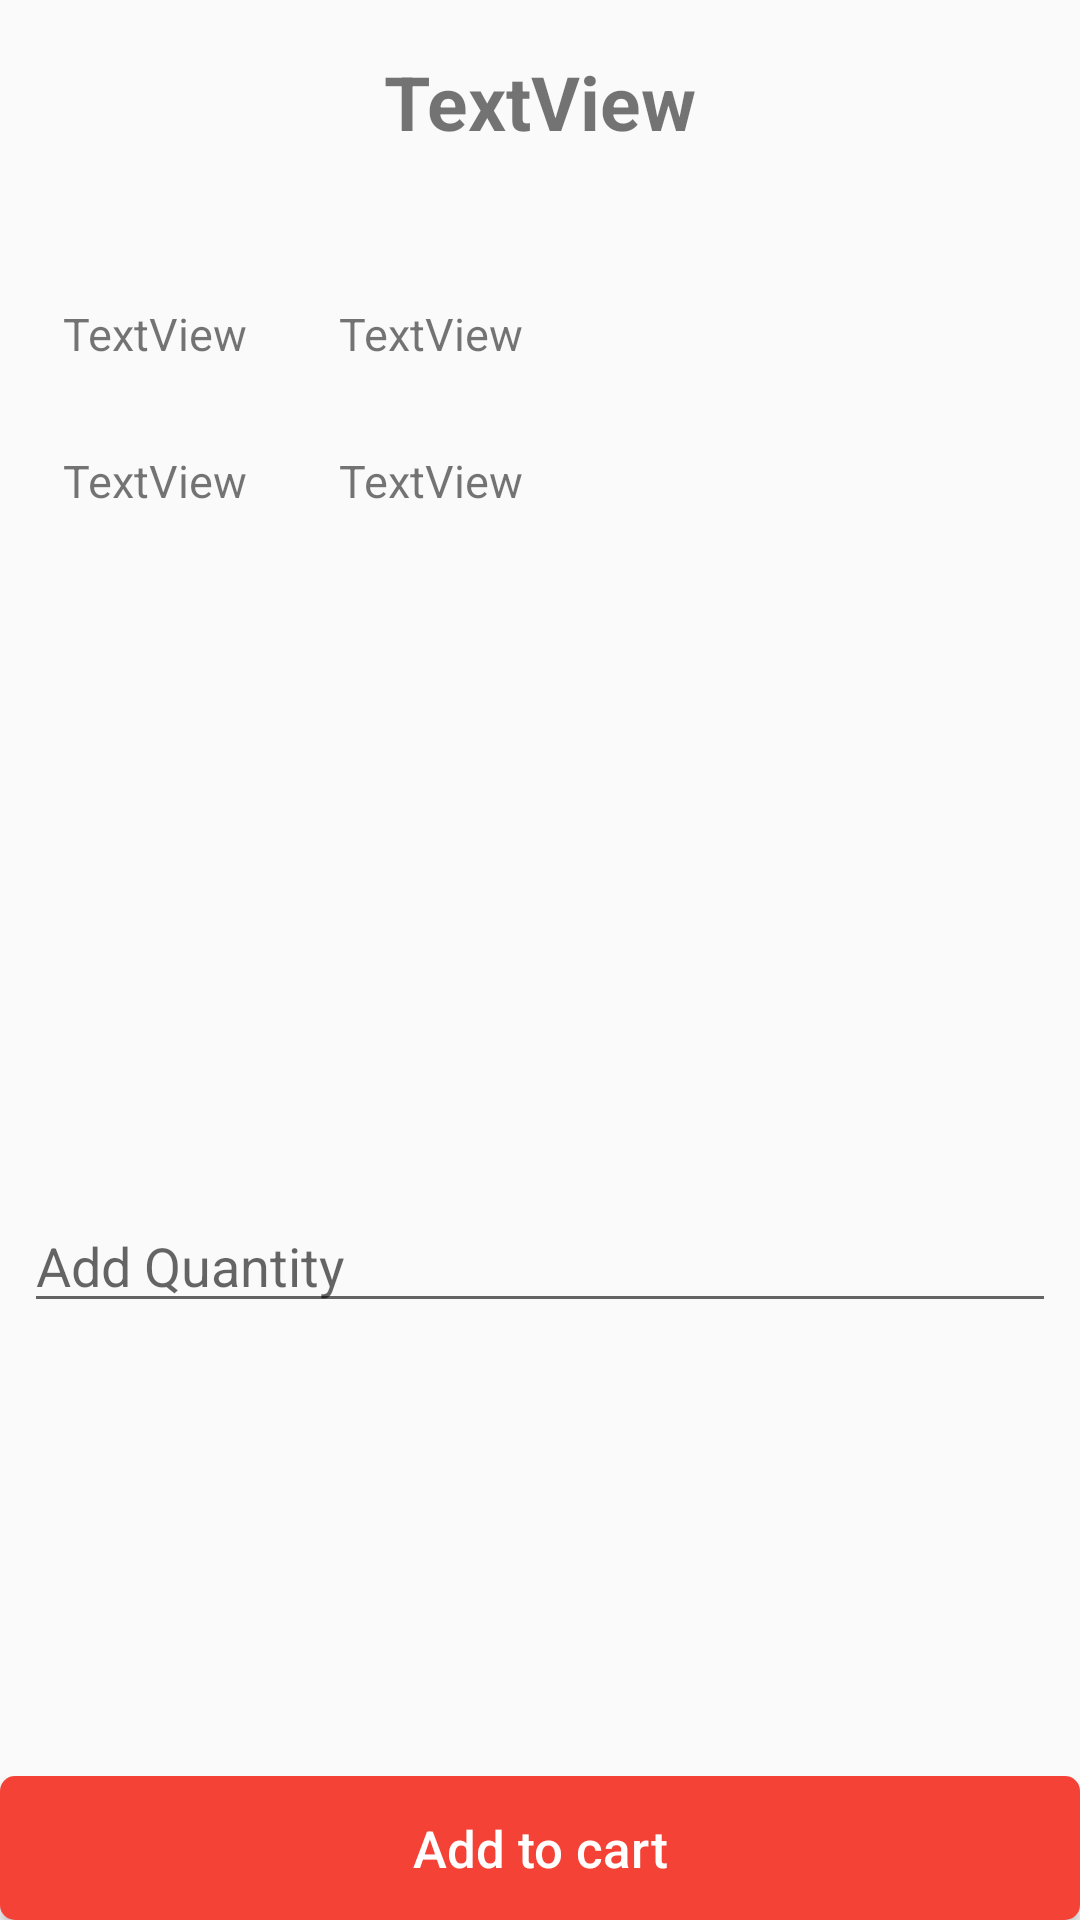

Reconstruct the res/layout file that produces this screen, plus the resources it refers to.
<!-- AndroidManifest.xml: application theme Theme.AppCompat.Light.NoActionBar -->
<!-- res/layout/activity_item.xml -->
<?xml version="1.0" encoding="utf-8"?>
    <RelativeLayout xmlns:android="http://schemas.android.com/apk/res/android"
        xmlns:tools="http://schemas.android.com/tools"
        android:layout_width="match_parent"
        android:layout_height="match_parent"
        tools:context=".ItemActivity"
        android:layout_gravity="center|top"
        android:orientation="vertical">

            <TextView
                android:id="@+id/heading"
                android:layout_width="wrap_content"
                android:layout_height="wrap_content"
                android:layout_alignParentTop="true"
                android:layout_centerHorizontal="true"
                android:layout_marginTop="17dp"
                android:text="TextView"
                android:textSize="25dp"
                android:textStyle="bold"
                tools:layout_editor_absoluteX="163dp"
                tools:layout_editor_absoluteY="31dp" />

            <TextView
                android:id="@+id/textView3"
                android:layout_width="wrap_content"
                android:layout_height="wrap_content"
                android:layout_alignParentStart="true"
                android:layout_alignParentTop="true"
                android:layout_marginStart="21dp"
                android:textSize="15sp"
                android:layout_marginTop="101dp"
                android:text="TextView" />

            <TextView
                android:id="@+id/textView4"
                android:layout_below="@id/textView3"
                android:layout_width="wrap_content"
                android:layout_height="wrap_content"
                android:layout_alignParentStart="true"
                android:layout_alignParentTop="true"
                android:layout_marginStart="21dp"
                android:textSize="15sp"
                android:layout_marginTop="150dp"
                android:text="TextView" />

    <EditText
        android:id="@+id/qty"
        android:layout_width="344dp"
        android:layout_height="wrap_content"
        android:layout_alignParentBottom="true"
        android:layout_centerHorizontal="true"
        android:layout_marginBottom="199dp"
        android:layout_weight="0"
        android:hint="Add Quantity"
        android:inputType="number" />

            <Button
                android:id="@+id/addtocart"
                android:layout_width="match_parent"
                android:layout_height="wrap_content"
                android:layout_alignParentBottom="true"
                android:layout_alignParentStart="true"
                android:layout_gravity="center|bottom"
                android:background="@drawable/start_button"
                android:text="Add to cart"
                android:textAllCaps="false"
                android:textColor="@android:color/white"
                android:textSize="17sp" />

    <TextView
        android:id="@+id/textView9"
        android:layout_width="wrap_content"
        android:layout_height="wrap_content"
        android:layout_alignParentStart="true"
        android:layout_alignTop="@+id/textView3"
        android:layout_marginStart="113dp"
        android:textSize="15sp"
        android:text="TextView" />

    <TextView
        android:id="@+id/textView10"
        android:layout_width="wrap_content"
        android:layout_height="wrap_content"
        android:textSize="15sp"
        android:layout_alignStart="@+id/textView9"
        android:layout_alignTop="@+id/textView4"
        android:text="TextView" />


</RelativeLayout>
<!-- resources referenced by this layout -->
<resources>
  <!-- drawable start_button (drawable) -->
  <?xml version="1.0" encoding="utf-8"?>
  <shape xmlns:android="http://schemas.android.com/apk/res/android" >
      <stroke android:width="0dp"
          android:color="#80FFFFFF" />
  
      <corners android:radius="5dp" />
  
      <gradient android:angle="270"
          android:centerColor="#F44336"
          android:endColor="#F44336"
          android:startColor="#F44336" />
  </shape>
</resources>
